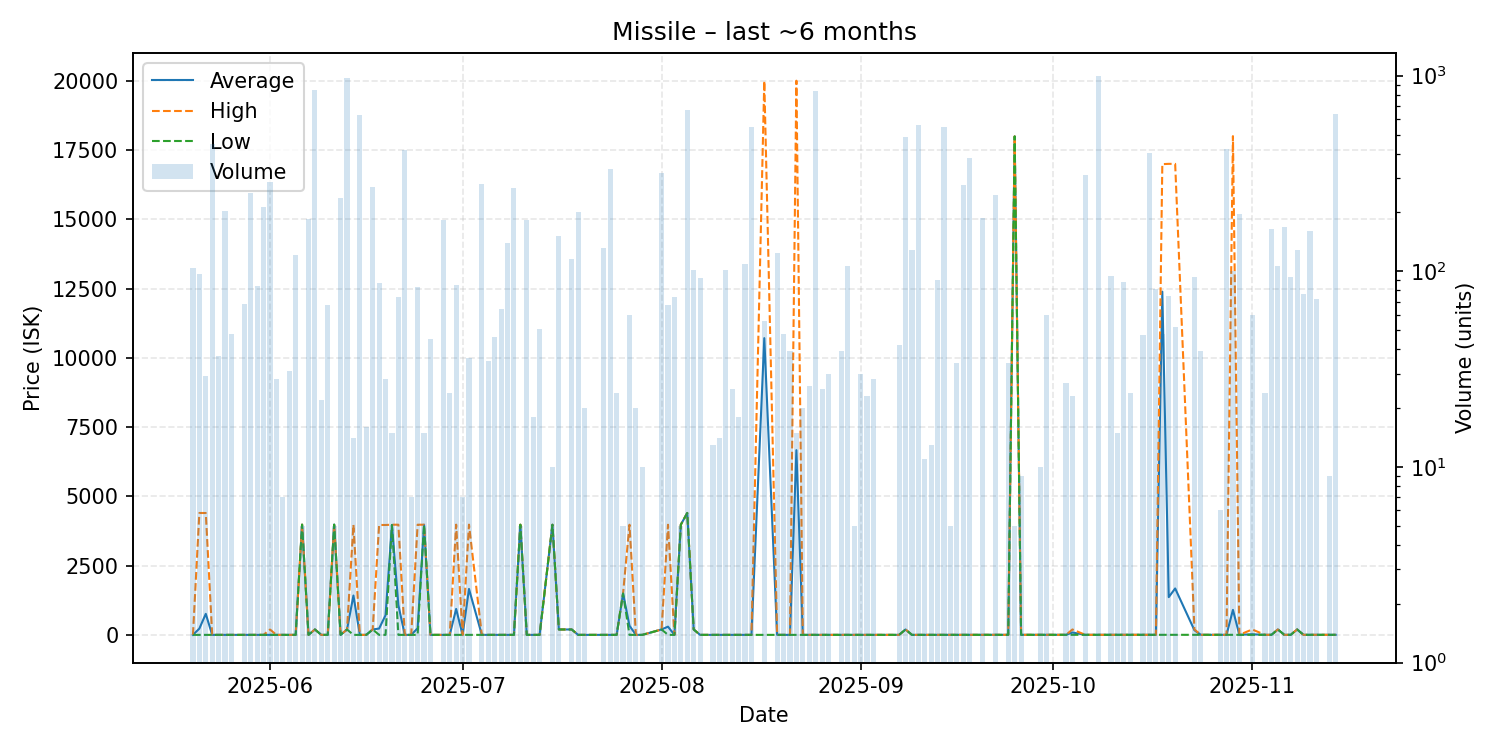

The table this chart was drawn from, first rows:
date, average, highest, lowest, order_count, volume
2025-05-20, 5.09, 5.09, 5.09, 2, 104
2025-05-21, 231.8, 4403, 5.09, 2, 97
2025-05-22, 763.2, 4402, 5.09, 3, 29
2025-05-23, 5.11, 5.11, 5.11, 4, 448
2025-05-24, 5.11, 5.11, 5.11, 1, 37
2025-05-25, 5.11, 5.11, 5.11, 2, 203
2025-05-26, 5.11, 5.11, 5.11, 4, 48
2025-05-28, 5.11, 5.12, 5.11, 2, 68
2025-05-29, 5.1, 5.1, 5.1, 6, 250
2025-05-30, 5.15, 5.2, 5.1, 6, 84
2025-05-31, 5.2, 5.2, 5.2, 2, 213
2025-06-01, 5.21, 200.0, 5.21, 5, 287
2025-06-02, 5.23, 5.25, 5.23, 3, 28
2025-06-03, 5.25, 5.25, 5.25, 1, 7
2025-06-04, 5.27, 5.27, 5.27, 4, 31
2025-06-05, 5.29, 5.29, 5.29, 2, 121
2025-06-06, 3982, 3983, 3982, 2, 5
2025-06-07, 5.3, 5.3, 5.3, 3, 185
2025-06-08, 200.0, 200.0, 200.0, 5, 844
2025-06-09, 5.3, 5.3, 5.3, 2, 22
2025-06-10, 5.3, 5.3, 5.3, 3, 67
2025-06-11, 3984, 3984, 3984, 1, 5
2025-06-12, 5.32, 5.32, 5.32, 2, 236
2025-06-13, 200.0, 200.0, 200.0, 4, 977
2025-06-14, 1425, 3980, 5.31, 2, 14
2025-06-15, 5.31, 5.31, 5.31, 4, 626
2025-06-16, 5.28, 5.28, 5.28, 2, 16
2025-06-17, 200.0, 200.0, 200.0, 3, 271
2025-06-18, 233.2, 3970, 5.29, 4, 87
2025-06-19, 713.3, 3970, 5.3, 2, 28
2025-06-20, 3971, 3980, 3970, 4, 15
2025-06-21, 1080, 3980, 5.3, 4, 74
2025-06-22, 5.3, 5.3, 5.3, 4, 417
2025-06-23, 5.3, 5.3, 5.3, 1, 7
2025-06-24, 244.7, 3980, 5.3, 3, 83
2025-06-25, 3980, 3980, 3980, 3, 15
2025-06-26, 5.31, 5.31, 5.31, 2, 45
2025-06-28, 5.32, 5.32, 5.32, 4, 183
2025-06-29, 5.32, 5.32, 5.32, 1, 24
2025-06-30, 941, 3982, 5.32, 5, 85
2025-07-01, 5.33, 5.33, 5.33, 1, 7
2025-07-02, 1663, 3983, 5.33, 3, 36
2025-07-04, 5.33, 5.33, 5.33, 3, 281
2025-07-05, 5.33, 5.33, 5.33, 3, 35
2025-07-06, 5.33, 5.33, 5.33, 2, 46
2025-07-07, 5.33, 5.33, 5.33, 3, 64
2025-07-08, 5.33, 5.33, 5.33, 2, 140
2025-07-09, 5.33, 5.33, 5.33, 3, 266
2025-07-10, 3980, 3980, 3980, 1, 5
2025-07-11, 5.33, 5.33, 5.33, 1, 184
2025-07-12, 5.33, 5.33, 5.33, 1, 18
2025-07-13, 5.33, 5.33, 5.33, 2, 51
2025-07-15, 3979, 3979, 3979, 2, 10
2025-07-16, 200.0, 200.0, 200.0, 1, 151
2025-07-18, 200.0, 200.0, 200.0, 2, 115
2025-07-19, 5.34, 5.34, 5.34, 5, 200
2025-07-20, 5.34, 5.34, 5.34, 2, 20
2025-07-23, 5.34, 5.34, 5.34, 2, 132
2025-07-24, 5.34, 5.34, 5.34, 2, 335
2025-07-25, 5.34, 5.34, 5.34, 1, 24
... 85 more rows
